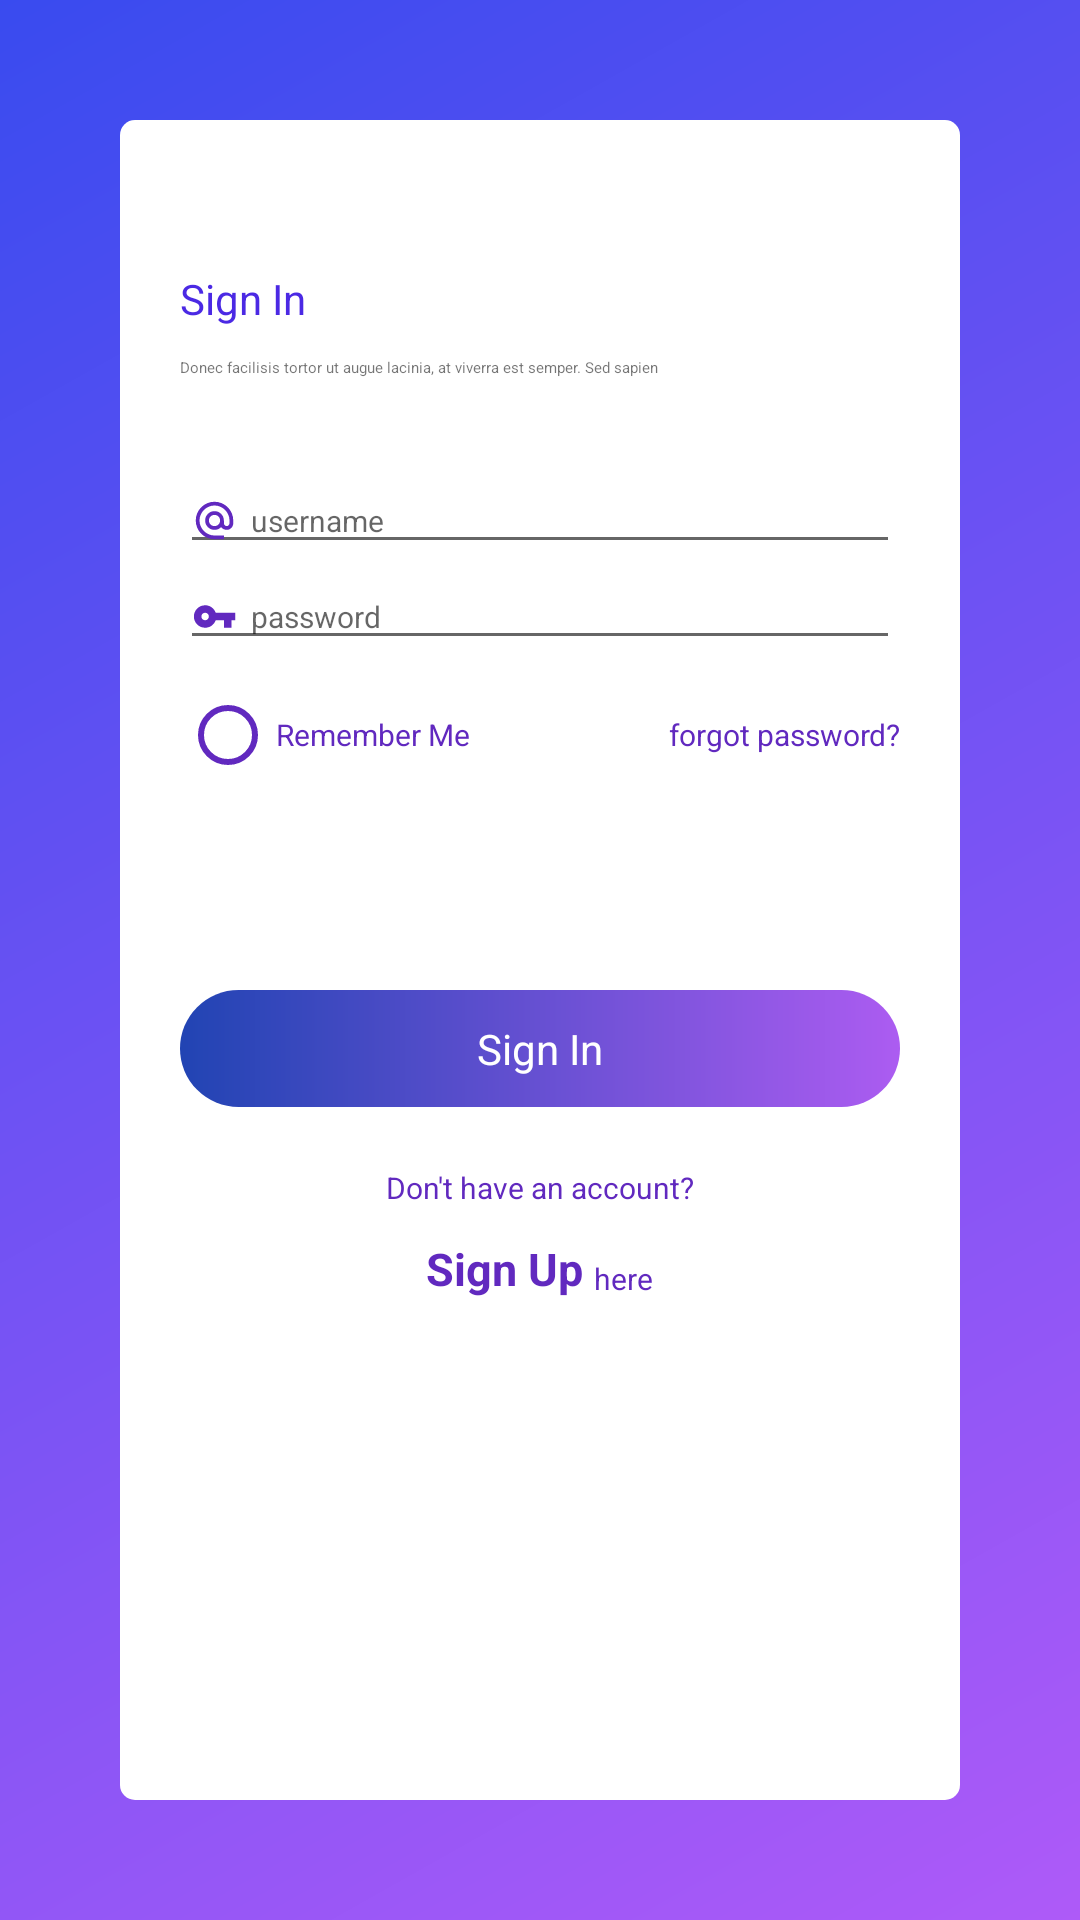

Android layout source for this screen:
<!-- AndroidManifest.xml: application theme Theme.Ss3 -->
<!-- res/layout/signin.xml -->
<?xml version="1.0" encoding="utf-8"?>
<androidx.constraintlayout.widget.ConstraintLayout xmlns:android="http://schemas.android.com/apk/res/android"
    xmlns:tools="http://schemas.android.com/tools"
    android:layout_width="match_parent"
    android:layout_height="match_parent">

    <LinearLayout
        android:layout_width="match_parent"
        android:layout_height="match_parent"
        android:background="@drawable/gradienbackgrout">
        <LinearLayout
            android:layout_width="match_parent"
            android:layout_height="match_parent"
            android:layout_margin="40dp"
            android:background="@drawable/linearlayout_background">
            <LinearLayout
                android:layout_width="match_parent"
                android:layout_height="wrap_content"
                android:orientation="vertical"
                android:layout_marginTop="50dp"
                android:layout_marginBottom="50dp"
                android:layout_marginRight="20dp"
                android:layout_marginLeft="20dp">
                <TextView
                    android:layout_width="match_parent"
                    android:layout_height="wrap_content"
                    android:text="Sign In"
                    android:textColor="#4B29E4"
                    android:layout_marginBottom="10dp"/>
                <TextView
                    android:layout_width="match_parent"
                    android:layout_height="wrap_content"
                    android:text="Donec facilisis tortor ut augue lacinia, at viverra est semper. Sed sapien"
                    android:textSize="5dp"
                    android:layout_marginBottom="30dp"/>
                <EditText
                    android:layout_width="match_parent"
                    android:layout_height="wrap_content"
                    android:drawableLeft="@drawable/baseline_alternate_email_24"
                    android:hint="  username"
                    android:textSize="10dp"/>
                <EditText
                    android:layout_width="match_parent"
                    android:layout_height="wrap_content"
                    android:drawableLeft="@drawable/baseline_vpn_key_24"
                    android:hint="  password"
                    android:textSize="10dp"/>
                <LinearLayout
                    android:layout_width="match_parent"
                    android:layout_height="wrap_content"
                    android:orientation="horizontal"
                    android:layout_marginBottom="60dp">
                    <RadioButton
                        android:layout_width="wrap_content"
                        android:layout_height="50dp"
                        android:text="Remember Me"
                        android:textSize="10dp"
                        android:buttonTint="#6129BF"
                        android:textColor="#6129BF" />
                    <TextView
                        android:layout_width="match_parent"
                        android:layout_height="match_parent"
                        android:gravity="right|center"
                        android:text="forgot password?"
                        android:textSize="10dp"
                        android:textColor="#6129BF"/>
                </LinearLayout>

                <TextView
                    android:layout_width="match_parent"
                    android:layout_height="match_parent"
                    android:gravity="center"
                    android:background="@drawable/submit"
                    android:text="Sign In"
                    android:textColor="@color/white"
                    android:padding="10dp"
                    android:layout_marginBottom="20dp"
                    />
                <TextView
                    android:layout_width="match_parent"
                    android:layout_height="wrap_content"
                    android:gravity="center"
                    android:text="Don't have an account?"
                    android:textColor="#6129BF"
                    android:textSize="10dp"
                    android:layout_marginBottom="10dp"/>
                <RelativeLayout
                    android:layout_width="match_parent"
                    android:layout_height="match_parent"
                    android:gravity="center"
                    android:orientation="horizontal">
                    <TextView
                        android:id="@+id/up"
                        android:layout_width="wrap_content"
                        android:layout_height="wrap_content"
                        android:text="Sign Up "
                        android:gravity="center"
                        android:textColor="#6129BF"
                        android:textSize="15dp"
                        android:textStyle="bold"/>
                    <TextView
                        android:layout_width="wrap_content"
                        android:layout_height="wrap_content"
                        android:text="here"
                        android:gravity="center"
                        android:textColor="#6129BF"
                        android:textSize="10dp"
                        android:layout_toRightOf="@+id/up"
                        android:layout_alignBottom="@+id/up"/>
                </RelativeLayout>
            </LinearLayout>
        </LinearLayout>
    </LinearLayout>

</androidx.constraintlayout.widget.ConstraintLayout>
<!-- resources referenced by this layout -->
<resources>
  <!-- drawable baseline_alternate_email_24 (drawable) -->
  <vector android:height="15dp" android:tint="#6129BF"
      android:viewportHeight="24" android:viewportWidth="24"
      android:width="15dp" xmlns:android="http://schemas.android.com/apk/res/android">
      <path android:fillColor="@android:color/white" android:pathData="M12,2C6.48,2 2,6.48 2,12s4.48,10 10,10h5v-2h-5c-4.34,0 -8,-3.66 -8,-8s3.66,-8 8,-8 8,3.66 8,8v1.43c0,0.79 -0.71,1.57 -1.5,1.57s-1.5,-0.78 -1.5,-1.57L17,12c0,-2.76 -2.24,-5 -5,-5s-5,2.24 -5,5 2.24,5 5,5c1.38,0 2.64,-0.56 3.54,-1.47 0.65,0.89 1.77,1.47 2.96,1.47 1.97,0 3.5,-1.6 3.5,-3.57L22,12c0,-5.52 -4.48,-10 -10,-10zM12,15c-1.66,0 -3,-1.34 -3,-3s1.34,-3 3,-3 3,1.34 3,3 -1.34,3 -3,3z"/>
  </vector>
  <!-- drawable baseline_vpn_key_24 (drawable) -->
  <vector android:height="15dp" android:tint="#6129BF"
      android:viewportHeight="24" android:viewportWidth="24"
      android:width="15dp" xmlns:android="http://schemas.android.com/apk/res/android">
      <path android:fillColor="@android:color/white" android:pathData="M12.65,10C11.83,7.67 9.61,6 7,6c-3.31,0 -6,2.69 -6,6s2.69,6 6,6c2.61,0 4.83,-1.67 5.65,-4H17v4h4v-4h2v-4H12.65zM7,14c-1.1,0 -2,-0.9 -2,-2s0.9,-2 2,-2 2,0.9 2,2 -0.9,2 -2,2z"/>
  </vector>
  <!-- drawable gradienbackgrout (drawable) -->
  <?xml version="1.0" encoding="utf-8"?>
  <shape xmlns:android="http://schemas.android.com/apk/res/android" android:shape="rectangle" >
      <gradient
          android:type="linear"
          android:angle="135"
          android:startColor="#AE5AF8"
          android:endColor="#394BEF" />
  </shape>
  <!-- drawable linearlayout_background (drawable) -->
  <?xml version="1.0" encoding="utf-8"?>
  <shape xmlns:android="http://schemas.android.com/apk/res/android">
      <gradient
          android:startColor="@color/white"
          android:endColor="@color/white"/>
      <corners
          android:radius="5dp"/>
  </shape>
  <!-- drawable submit (drawable) -->
  <?xml version="1.0" encoding="utf-8"?>
  <shape xmlns:android="http://schemas.android.com/apk/res/android" android:shape="rectangle" >
      <gradient
          android:type="linear"
          android:angle="180"
          android:startColor="#AC5CF1"
          android:endColor="#2144B3" />
  
      <corners
          android:radius="30dp"/>
  </shape>
  <style name="Theme.Ss3" parent="Theme.MaterialComponents.DayNight.DarkActionBar">
          
          <item name="colorPrimary">@color/purple_500</item>
          <item name="colorPrimaryVariant">@color/purple_700</item>
          <item name="colorOnPrimary">@color/white</item>
          
          <item name="colorSecondary">@color/teal_200</item>
          <item name="colorSecondaryVariant">@color/teal_700</item>
          <item name="colorOnSecondary">@color/black</item>
          
          <item name="android:statusBarColor">?attr/colorPrimaryVariant</item>
          
      </style>
  <!-- not gathered from this repository: default colours our renderer supplied (Android Studio template values) -->
  <color name="purple_500">#FF6200EE</color>
  <color name="purple_700">#FF3700B3</color>
  <color name="teal_200">#FF03DAC5</color>
  <color name="teal_700">#FF018786</color>
  <color name="black">#FF000000</color>
  <color name="white">#FFFFFFFF</color>
</resources>
